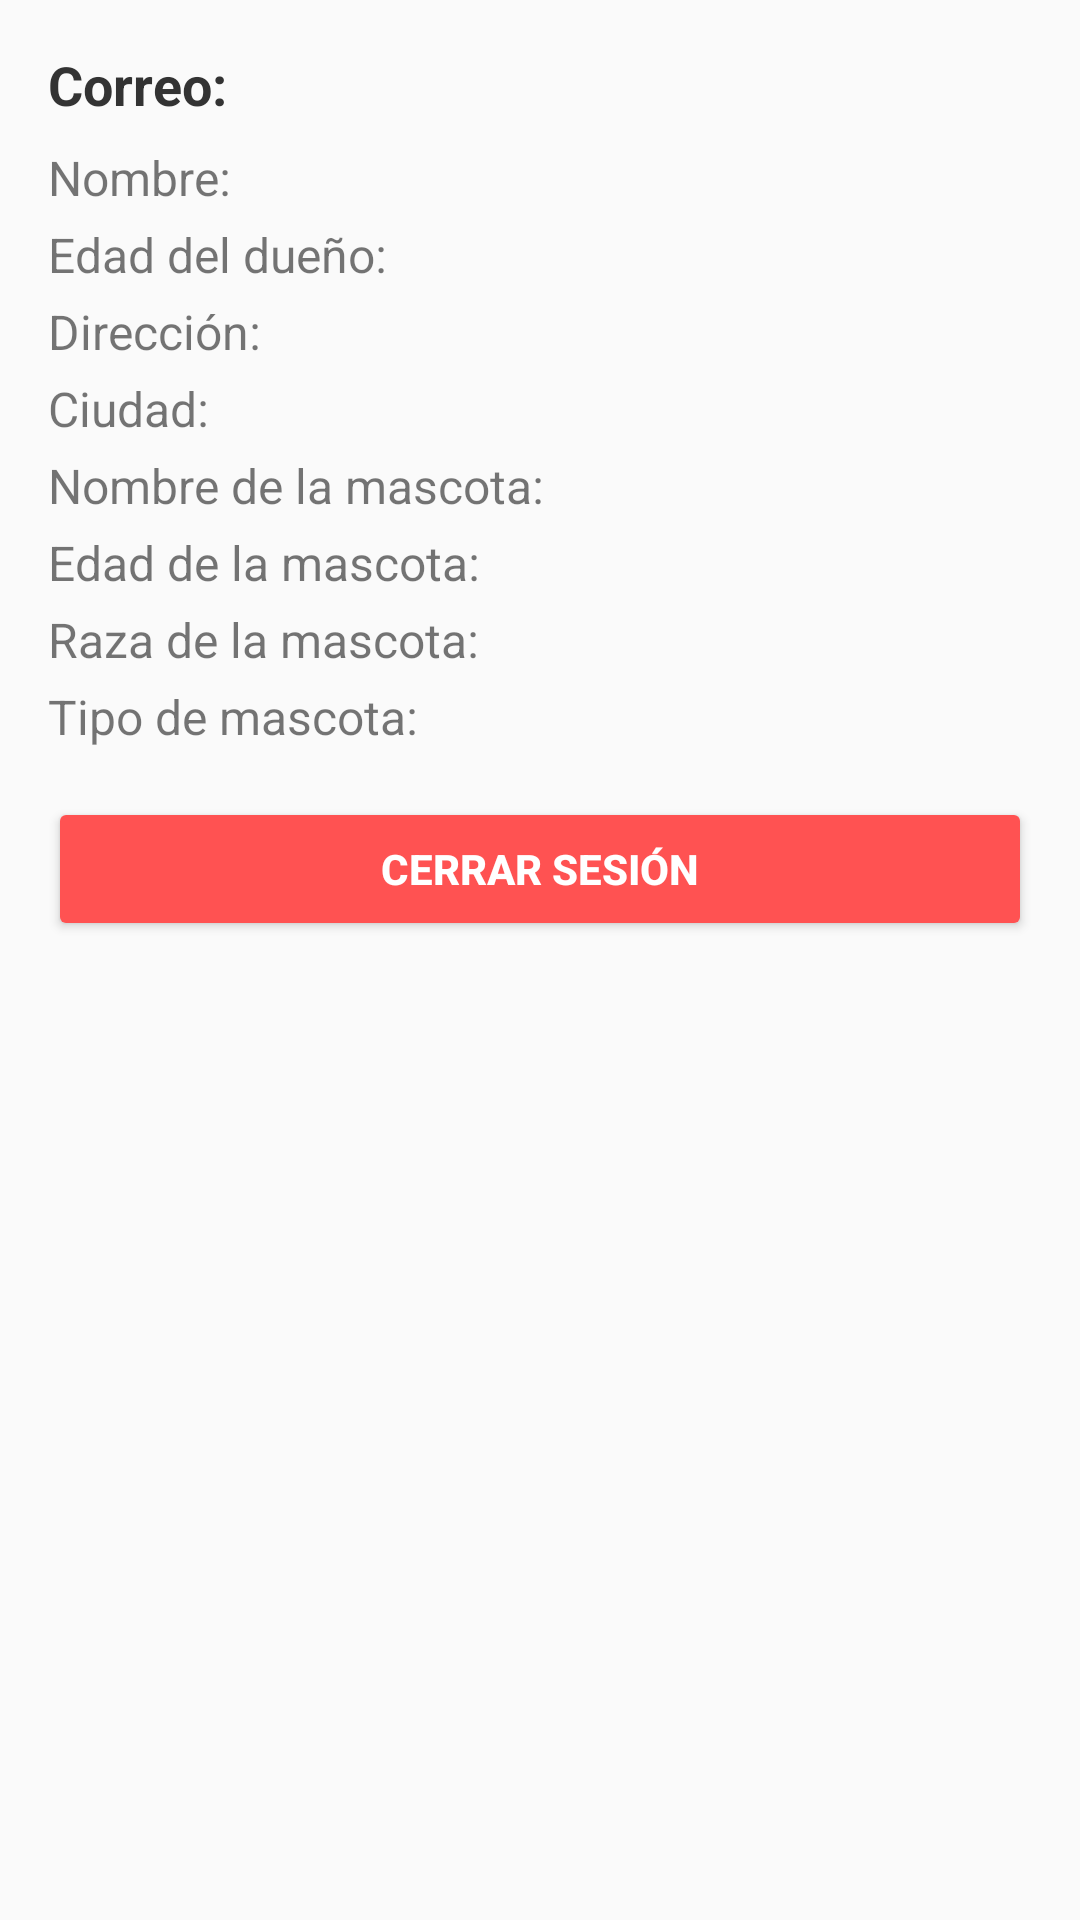

This screen was rendered from an Android layout file. Write that file and the resources it references.
<!-- AndroidManifest.xml: application theme Theme.PAWCARE -->
<!-- res/layout/fragment_profile.xml -->
<?xml version="1.0" encoding="utf-8"?>
<ScrollView xmlns:android="http://schemas.android.com/apk/res/android"
    android:layout_width="match_parent"
    android:layout_height="match_parent"
    android:padding="16dp">

    <LinearLayout
        android:layout_width="match_parent"
        android:layout_height="wrap_content"
        android:orientation="vertical">

        <TextView
            android:id="@+id/tvEmail"
            android:layout_width="match_parent"
            android:layout_height="wrap_content"
            android:text="Correo:"
            android:textSize="18sp"
            android:textStyle="bold"
            android:textColor="#333333"
            android:layout_marginBottom="8dp" />

        <TextView
            android:id="@+id/tvOwnerName"
            android:layout_width="match_parent"
            android:layout_height="wrap_content"
            android:text="Nombre:"
            android:textSize="16sp"
            android:layout_marginBottom="4dp" />

        <TextView
            android:id="@+id/tvOwnerAge"
            android:layout_width="match_parent"
            android:layout_height="wrap_content"
            android:text="Edad del dueño:"
            android:textSize="16sp"
            android:layout_marginBottom="4dp" />

        <TextView
            android:id="@+id/tvAddress"
            android:layout_width="match_parent"
            android:layout_height="wrap_content"
            android:text="Dirección:"
            android:textSize="16sp"
            android:layout_marginBottom="4dp" />

        <TextView
            android:id="@+id/tvCity"
            android:layout_width="match_parent"
            android:layout_height="wrap_content"
            android:text="Ciudad:"
            android:textSize="16sp"
            android:layout_marginBottom="4dp" />

        <TextView
            android:id="@+id/tvPetName"
            android:layout_width="match_parent"
            android:layout_height="wrap_content"
            android:text="Nombre de la mascota:"
            android:textSize="16sp"
            android:layout_marginBottom="4dp" />

        <TextView
            android:id="@+id/tvPetAge"
            android:layout_width="match_parent"
            android:layout_height="wrap_content"
            android:text="Edad de la mascota:"
            android:textSize="16sp"
            android:layout_marginBottom="4dp" />

        <TextView
            android:id="@+id/tvPetBreed"
            android:layout_width="match_parent"
            android:layout_height="wrap_content"
            android:text="Raza de la mascota:"
            android:textSize="16sp"
            android:layout_marginBottom="4dp" />

        <TextView
            android:id="@+id/tvPetType"
            android:layout_width="match_parent"
            android:layout_height="wrap_content"
            android:text="Tipo de mascota:"
            android:textSize="16sp"
            android:layout_marginBottom="16dp" />

        <Button
            android:id="@+id/btnLogout"
            android:layout_width="match_parent"
            android:layout_height="wrap_content"
            android:text="Cerrar sesión"
            android:backgroundTint="#FF5252"
            android:textColor="#FFFFFF"
            android:textStyle="bold" />
    </LinearLayout>
</ScrollView>
<!-- resources referenced by this layout -->
<resources>
  <style name="Theme.PAWCARE" parent="Theme.AppCompat.Light.NoActionBar">
          
          <item name="colorPrimary">@color/purple_500</item>
          <item name="colorPrimaryDark">@color/purple_700</item>
          <item name="colorAccent">@color/teal_200</item>
      </style>
  <color name="purple_500">#FF6200EE</color>
  <color name="purple_700">#FF3700B3</color>
  <color name="teal_200">#FF03DAC5</color>
</resources>
